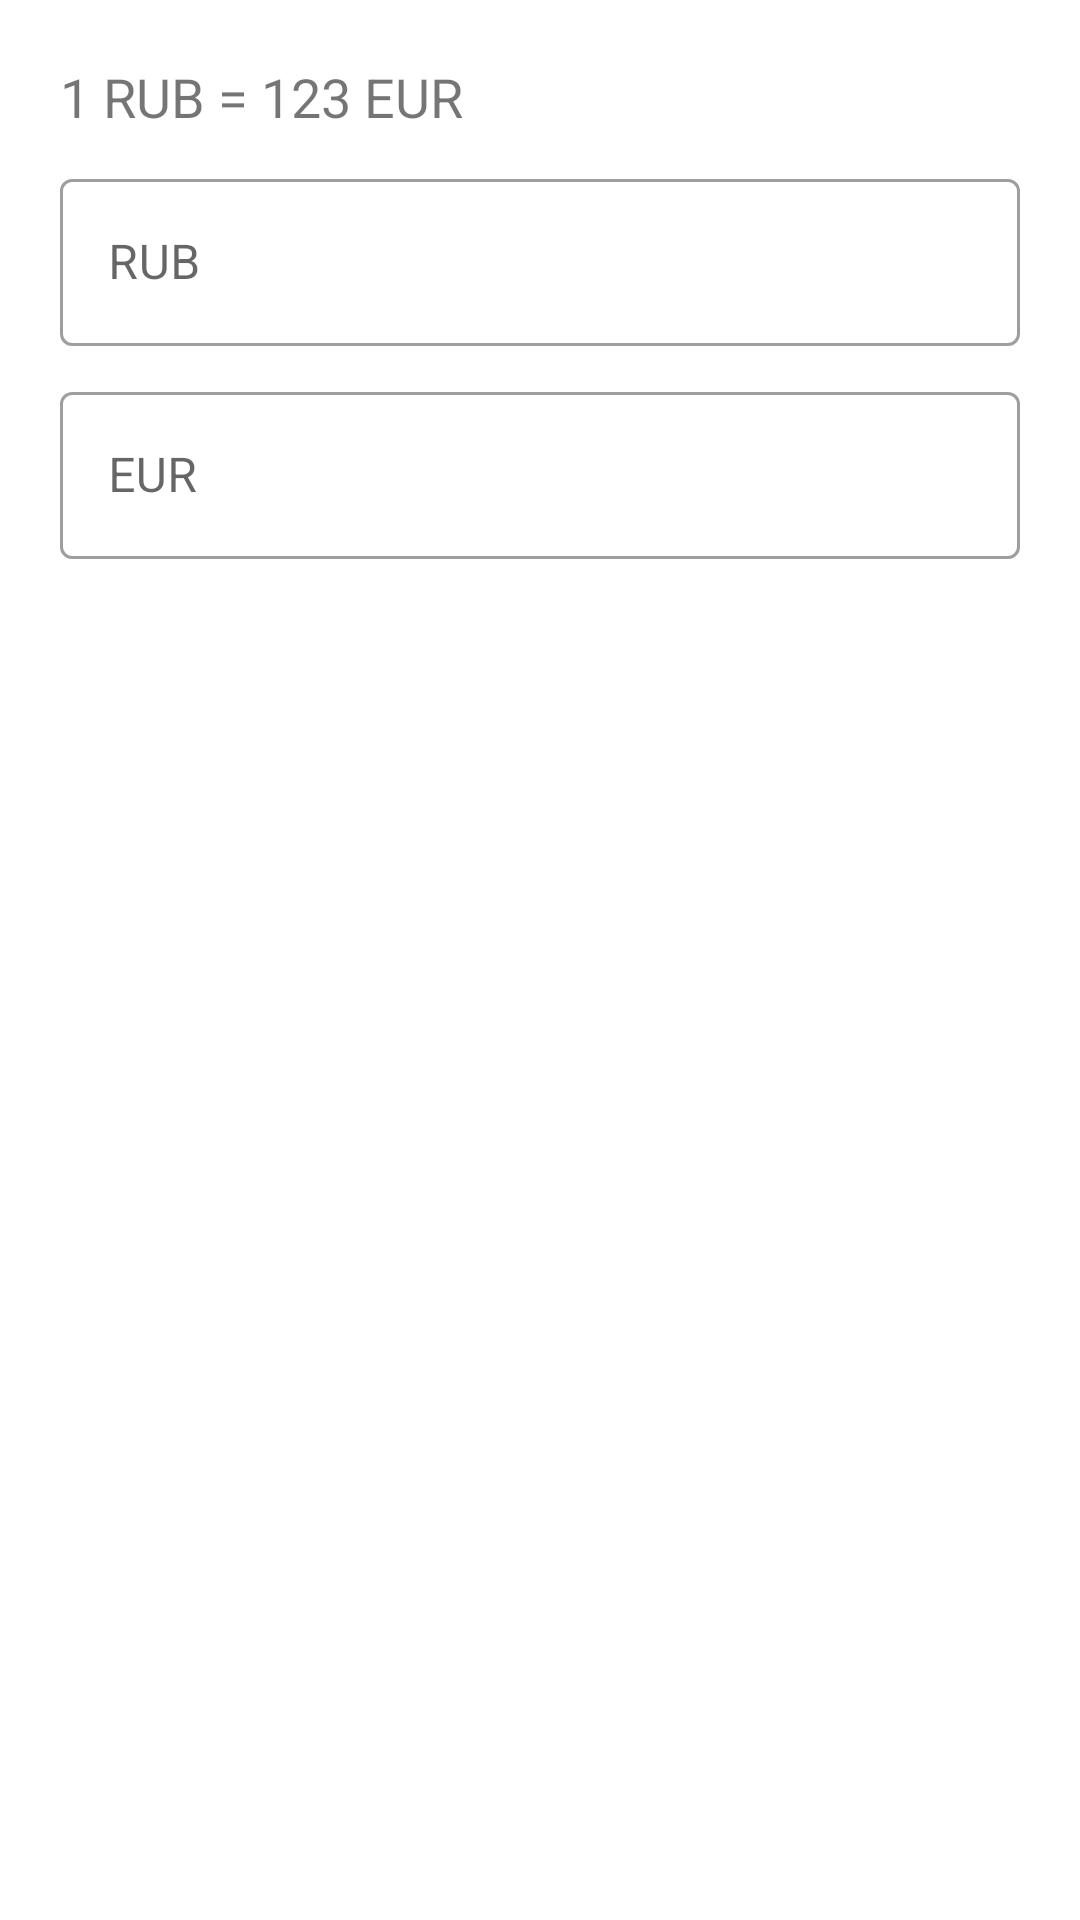

Android layout source for this screen:
<!-- AndroidManifest.xml: application theme Theme.App.Convertify -->
<!-- res/layout/fragment_converter.xml -->
<?xml version="1.0" encoding="utf-8"?>
<androidx.constraintlayout.widget.ConstraintLayout xmlns:android="http://schemas.android.com/apk/res/android"
    xmlns:tools="http://schemas.android.com/tools"
    android:layout_width="match_parent"
    android:layout_height="match_parent"
    android:padding="20dp"
    xmlns:app="http://schemas.android.com/apk/res-auto"
    tools:context=".ui.ConverterFragment">
    
    <TextView
        android:id="@+id/tv_currency"
        android:layout_width="match_parent"
        android:layout_height="wrap_content"
        android:text="1 RUB = 123 EUR"
        android:textSize="18sp"
        app:layout_constraintTop_toTopOf="parent"
        app:layout_constraintStart_toStartOf="parent"/>

    <com.google.android.material.textfield.TextInputLayout
        android:id="@+id/tf_rub_amount"
        android:layout_width="match_parent"
        android:layout_height="wrap_content"
        android:layout_marginTop="10dp"
        android:hint="RUB"
        style="@style/Widget.MaterialComponents.TextInputLayout.OutlinedBox"
        app:layout_constraintTop_toBottomOf="@id/tv_currency"
        app:layout_constraintStart_toStartOf="parent">

        <com.google.android.material.textfield.TextInputEditText
            android:id="@+id/et_rub_amount"
            android:layout_width="match_parent"
            android:layout_height="wrap_content"
            />
    </com.google.android.material.textfield.TextInputLayout>

    <com.google.android.material.textfield.TextInputLayout
        android:id="@+id/tf_currency_amount"
        android:layout_width="match_parent"
        android:layout_height="wrap_content"
        android:layout_marginTop="10dp"
        android:hint="EUR"
        style="@style/Widget.MaterialComponents.TextInputLayout.OutlinedBox"
        app:layout_constraintTop_toBottomOf="@id/tf_rub_amount"
        app:layout_constraintStart_toStartOf="parent">

        <com.google.android.material.textfield.TextInputEditText
            android:id="@+id/et_currency_amount"
            android:layout_width="match_parent"
            android:layout_height="wrap_content"
            />
    </com.google.android.material.textfield.TextInputLayout>
    



</androidx.constraintlayout.widget.ConstraintLayout>
<!-- resources referenced by this layout -->
<resources>
  <style name="Theme.App.Convertify" parent="Theme.MaterialComponents.DayNight.NoActionBar">
          
          <item name="colorPrimary">@color/pompeian_red</item>
          <item name="colorPrimaryVariant">@color/darkest_dungeon</item>
          <item name="colorOnPrimary">@color/white</item>
          
          <item name="colorSecondary">@color/akako_red</item>
          <item name="colorSecondaryVariant">@color/hot_coral</item>
          <item name="colorOnSecondary">@color/black</item>
          
          <item name="android:statusBarColor">?attr/colorPrimaryVariant</item>
          
      </style>
  <color name="pompeian_red">#AB2836</color>
  <color name="darkest_dungeon">#6a040f</color>
  <color name="white">#FFFFFFFF</color>
  <color name="black">#FF000000</color>
</resources>
